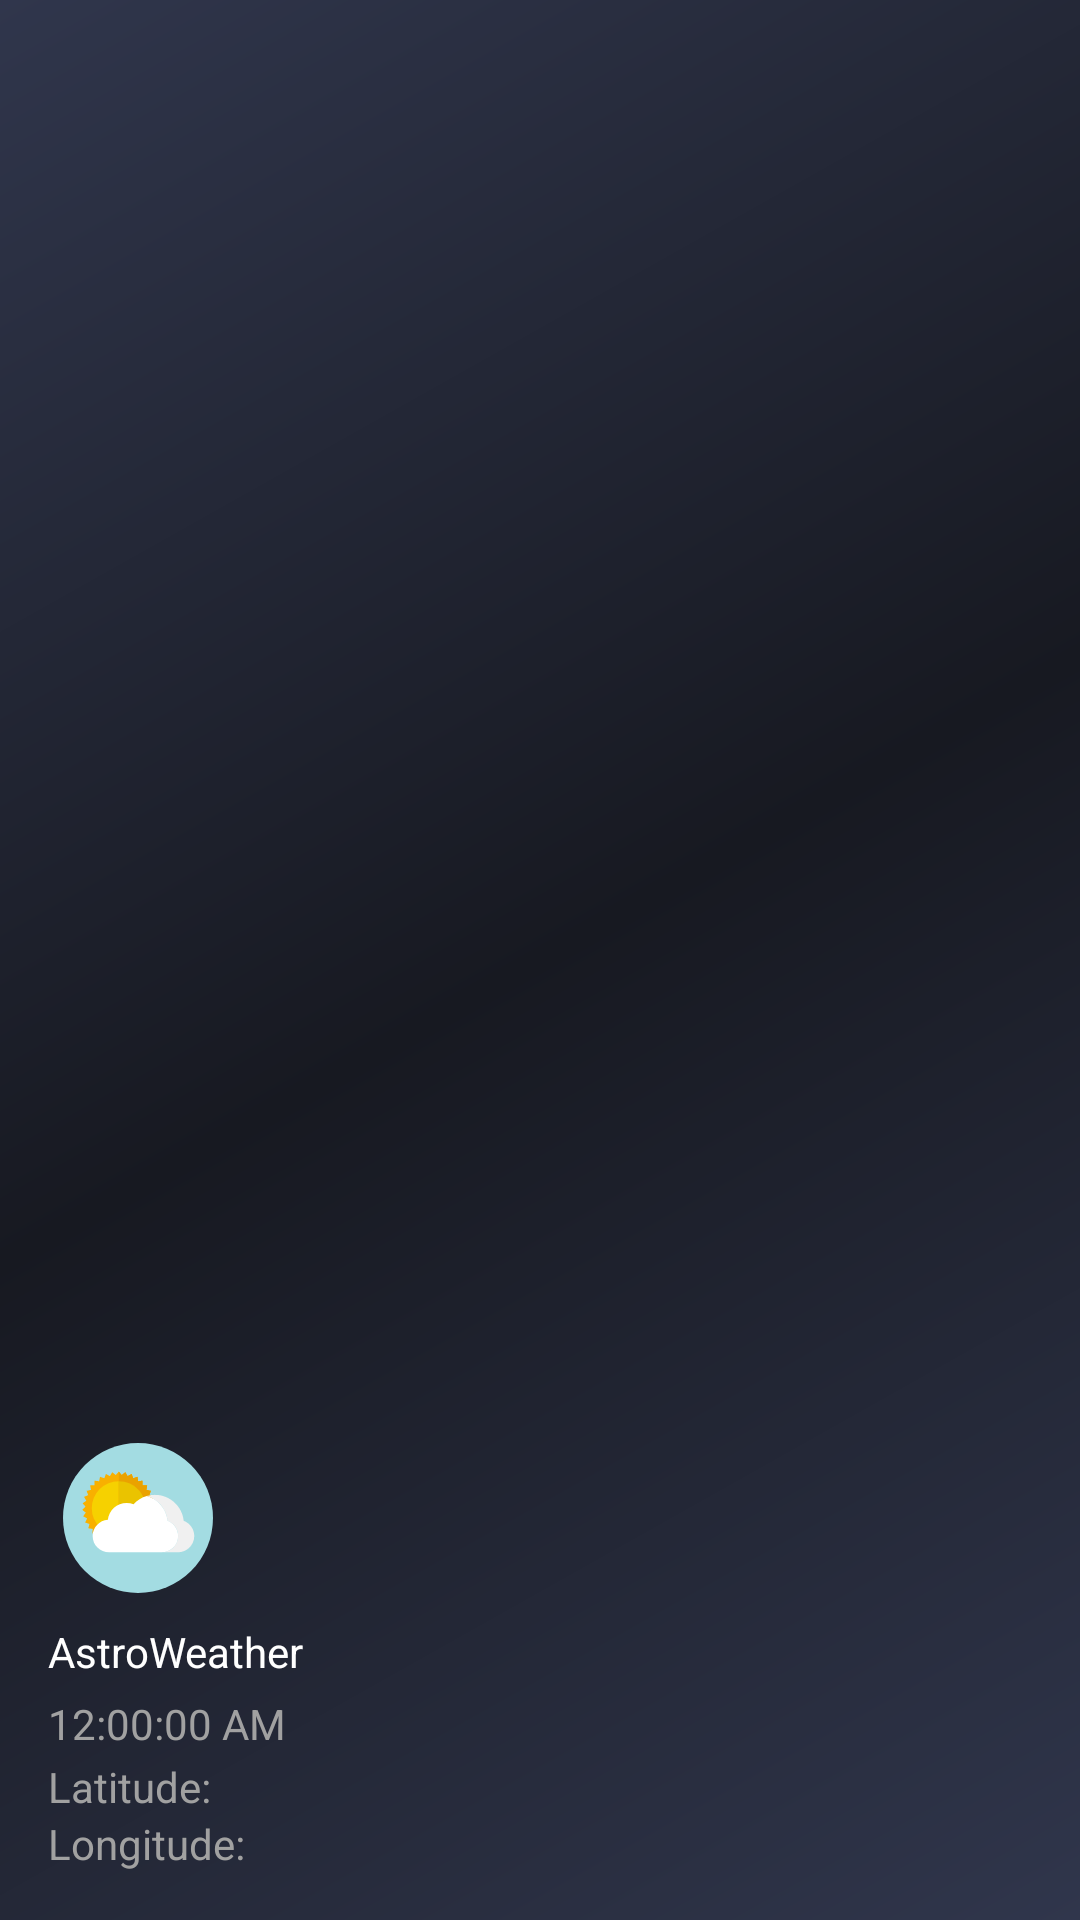

The Android layout XML behind this screen, and the referenced resources:
<!-- AndroidManifest.xml: application theme AppTheme -->
<!-- res/layout/nav_header_main.xml -->
<?xml version="1.0" encoding="utf-8"?>
<LinearLayout xmlns:android="http://schemas.android.com/apk/res/android"
    xmlns:app="http://schemas.android.com/apk/res-auto"
    android:layout_width="match_parent"
    android:layout_height="180dp"
    android:background="@drawable/side_nav_bar"
    android:gravity="bottom"
    android:orientation="vertical"
    android:paddingBottom="@dimen/activity_vertical_margin"
    android:paddingLeft="@dimen/activity_horizontal_margin"
    android:paddingRight="@dimen/activity_horizontal_margin"
    android:paddingTop="@dimen/activity_vertical_margin"
    app:layout_behavior="@string/appbar_scrolling_view_behavior"
    android:theme="@style/ThemeOverlay.AppCompat.Dark">

    <ImageView
        android:layout_width="50dp"
        android:layout_height="50dp"
        android:layout_margin="5dp"
        android:src="@drawable/ic_weather"/>
    <TextView
        android:layout_width="wrap_content"
        android:layout_height="wrap_content"
        android:text="@string/app_name"
        android:textColor="@color/textColor"
        android:layout_marginTop="5dp"
        android:layout_gravity="bottom" />

    <TextClock
        android:id="@+id/textClock"
        android:layout_width="wrap_content"
        android:layout_height="wrap_content"
        android:format12Hour="hh:mm:ss a"
        android:format24Hour="hh:mm:ss a"
        android:layout_marginTop="5dp"
        android:layout_marginBottom="2dp"
        android:textColor="#A1A1A1"
        android:gravity="center_horizontal"
        android:layout_gravity="left"/>
    <TextView
        android:id="@+id/menuLatitudeTextView"
        android:layout_width="wrap_content"
        android:layout_height="wrap_content"
        android:textColor="#A1A1A1"
        android:text="Latitude:"
        android:layout_gravity="bottom" />
    <TextView
        android:id="@+id/menuLongitudeTextView"
        android:layout_width="wrap_content"
        android:layout_height="wrap_content"
        android:textColor="#A1A1A1"
        android:text="Longitude: "
        android:layout_gravity="bottom" />

</LinearLayout>
<!-- resources referenced by this layout -->
<resources>
  <color name="textColor">#FFFFFF</color>
  <dimen name="activity_horizontal_margin">16dp</dimen>
  <dimen name="activity_vertical_margin">16dp</dimen>
  <!-- drawable ic_weather: vector/xml drawable (drawable, 2551 chars, omitted) -->
  <!-- drawable side_nav_bar (drawable) -->
  <shape xmlns:android="http://schemas.android.com/apk/res/android"
      android:shape="rectangle">
      <gradient
          android:angle="135"
          android:centerColor="#171921"
          android:endColor="#30364c"
          android:startColor="#30364c"
          android:type="linear" />
  </shape>
  <string name="app_name">AstroWeather</string>
  <style name="AppTheme" parent="Theme.AppCompat.Light.DarkActionBar">
          
          <item name="colorPrimary">#000000</item>
          
          <item name="colorPrimaryDark">@android:color/black</item>
          <item name="colorAccent">@color/colorAccent</item>
          <item name="android:textColorPrimary">@color/textColor</item>
          <item name="android:colorAccent">#000000</item>
          
          <item name="colorControlNormal">@color/textColor</item>
          <item name="android:actionButtonStyle">@style/ActionButton</item>
          <item name="alertDialogTheme">@style/AlertDialogTheme</item>
      </style>
  <color name="colorAccent">#84d8f9</color>
  <style name="ActionButton" parent="@android:style/Widget.ActionButton">
          <item name="android:drawablePadding">5dp</item>
      </style>
  <style name="AlertDialogTheme" parent="Theme.AppCompat.Light.Dialog.Alert">
          <item name="buttonBarNegativeButtonStyle">@style/NegativeButtonStyle</item>
          <item name="buttonBarPositiveButtonStyle">@style/PositiveButtonStyle</item>
          <item name="android:background">#232323</item>
          <item name="android:titleTextStyle">@style/TitleTextStyle</item>
          <item name="android:textColor">@color/textColor</item>
          <item name="android:textColorPrimary">@color/textColor</item>
      </style>
  <style name="NegativeButtonStyle" parent="Widget.AppCompat.Button.ButtonBar.AlertDialog">
          <item name="android:textColor">#ffffff</item>
      </style>
  <style name="PositiveButtonStyle" parent="Widget.AppCompat.Button.ButtonBar.AlertDialog">
          <item name="android:textColor">#ffffff</item>
      </style>
  <style name="TitleTextStyle" parent="Widget.AppCompat.Button.ButtonBar.AlertDialog">
          <item name="android:textColor">#ffffff</item>
      </style>
</resources>
